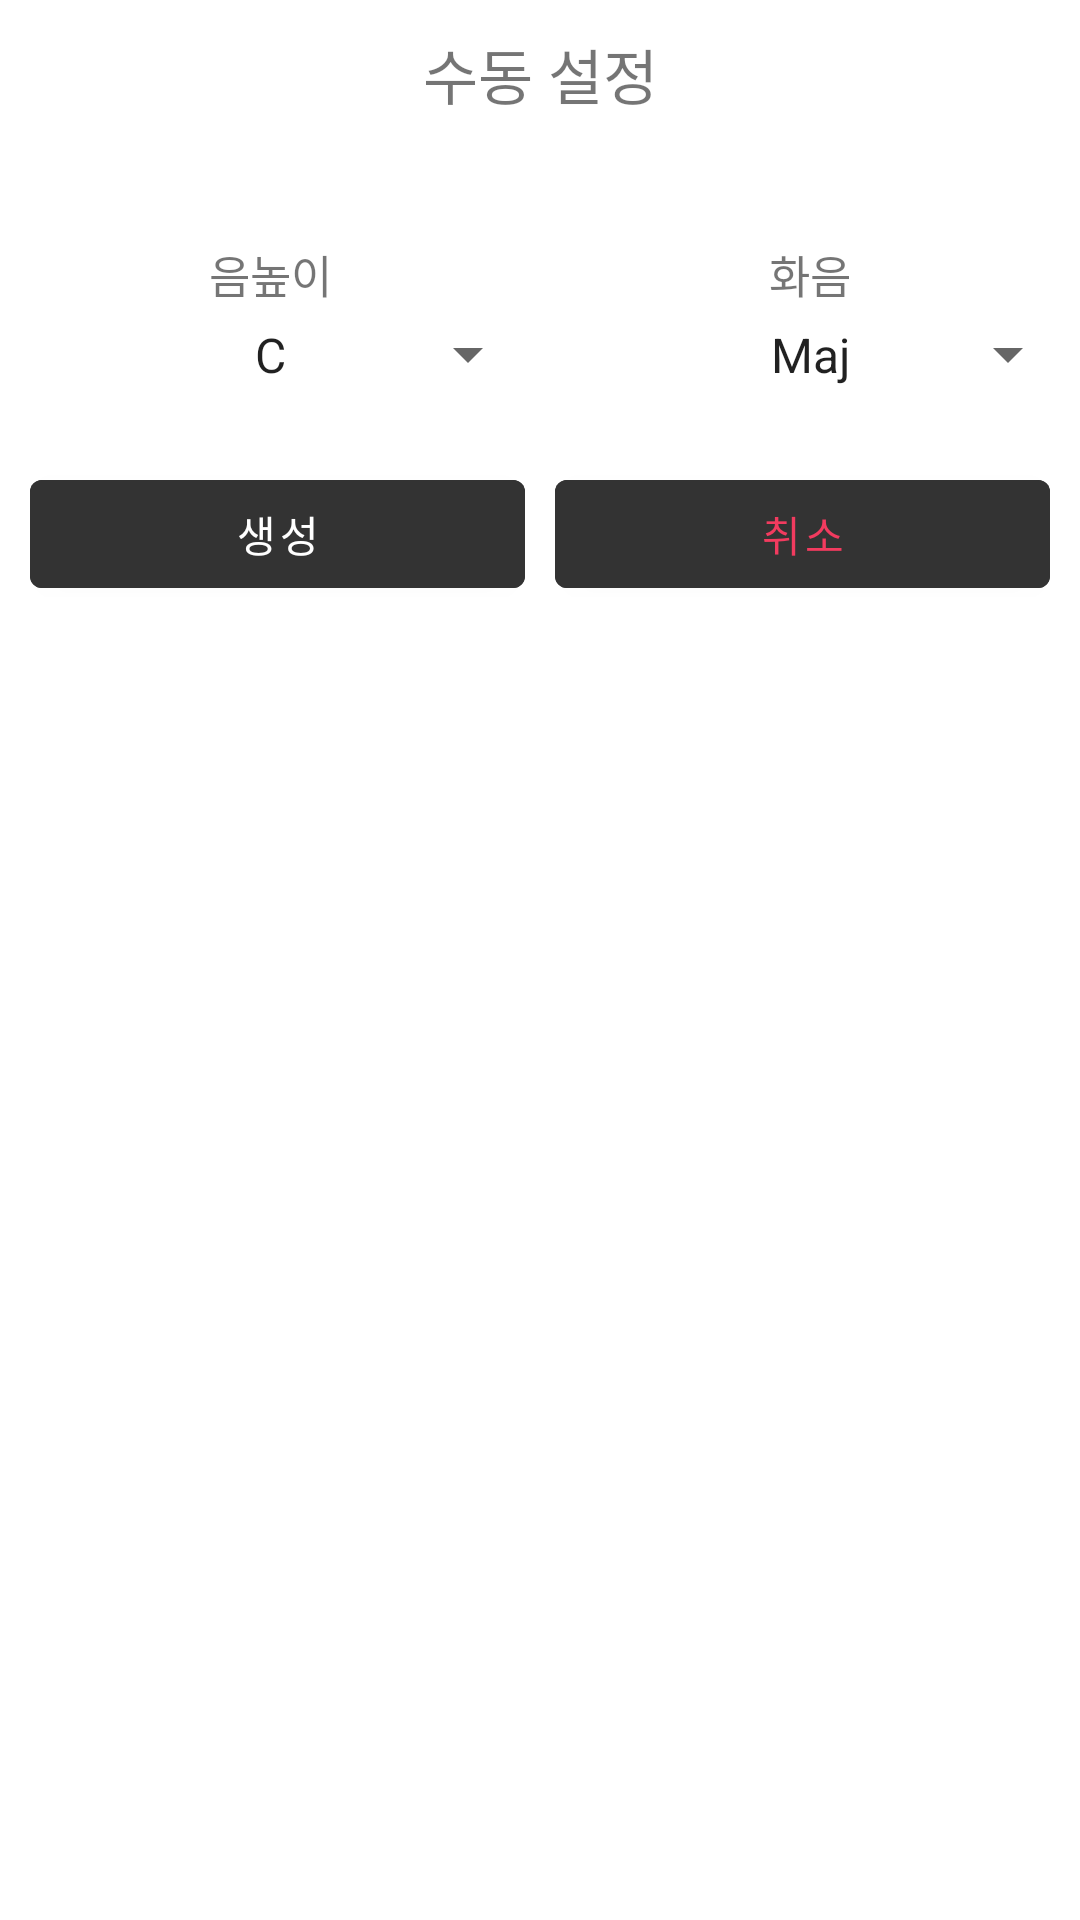

Layout XML and referenced resources for this Android screen:
<!-- AndroidManifest.xml: application theme AppTheme -->
<!-- res/layout/dialog_basic_technic_selector.xml -->
<?xml version="1.0" encoding="utf-8"?>
<LinearLayout xmlns:android="http://schemas.android.com/apk/res/android"
    android:orientation="vertical" android:layout_width="300dp"
    android:layout_height="wrap_content">

    
    <LinearLayout
        android:layout_width="match_parent"
        android:layout_height="wrap_content"
        android:layout_margin="10dp">

        <TextView
            android:layout_width="match_parent"
            android:layout_height="wrap_content"
            android:textSize="20sp"
            android:text="수동 설정"
            android:textAlignment="center">
        </TextView>

    </LinearLayout>

    
    <LinearLayout
        android:layout_width="match_parent"
        android:layout_height="1dp"
        android:background="@color/white"
        android:layout_marginTop="10dp"
        android:layout_marginBottom="10dp"
        android:layout_marginStart="15dp"
        android:layout_marginEnd="15dp">
    </LinearLayout>


    
    <LinearLayout
        android:layout_width="match_parent"
        android:layout_height="wrap_content"
        android:orientation="horizontal"
        android:layout_marginTop="10dp"
        android:layout_marginBottom="10dp">

        
        <LinearLayout
            android:layout_width="match_parent"
            android:layout_height="wrap_content"
            android:orientation="vertical"
            android:layout_weight="1">

            <TextView
                android:layout_width="match_parent"
                android:layout_height="wrap_content"
                android:text="음높이"
                android:textSize="15sp"
                android:textAlignment="center">

            </TextView>

            <Spinner
                android:layout_width="match_parent"
                android:layout_height="wrap_content"
                android:entries="@array/tech_chord_arr"
                android:textAlignment="center"
                android:padding="5dp"
                android:id="@+id/select_tech_basic_pitch_spinner">
            </Spinner>

        </LinearLayout>

        
        <LinearLayout
            android:layout_width="match_parent"
            android:layout_height="wrap_content"
            android:orientation="vertical"
            android:layout_weight="1">


            <TextView
                android:layout_width="match_parent"
                android:layout_height="wrap_content"
                android:text="화음"
                android:textSize="15sp"
                android:textAlignment="center">
            </TextView>

            <Spinner
                android:layout_width="match_parent"
                android:layout_height="wrap_content"
                android:entries="@array/tech_chord"
                android:textAlignment="center"
                android:padding="5dp"
                android:id="@+id/select_tech_basic_chord_spinner">
            </Spinner>

        </LinearLayout>

    </LinearLayout>

    
    <LinearLayout
        android:layout_width="match_parent"
        android:layout_height="wrap_content"
        android:layout_margin="10dp"
        android:orientation="horizontal">

        <com.google.android.material.button.MaterialButton
            android:layout_width="match_parent"
            android:layout_height="wrap_content"
            android:backgroundTint="@color/real_gray"
            android:layout_weight="1"
            android:layout_marginEnd="5dp"
            android:text="생성"
            android:textColor="@color/white"
            android:textAlignment="center"
            android:id="@+id/basic_tech_ok_btn">

        </com.google.android.material.button.MaterialButton>

        <com.google.android.material.button.MaterialButton
            android:layout_width="match_parent"
            android:layout_height="wrap_content"
            android:backgroundTint="@color/real_gray"
            android:layout_weight="1"
            android:layout_marginStart="5dp"
            android:text="취소"
            android:textColor="@color/red"
            android:textAlignment="center"
            android:id="@+id/basic_tech_cancel_btn">
        </com.google.android.material.button.MaterialButton>

    </LinearLayout>

</LinearLayout>
<!-- resources referenced by this layout -->
<resources>
  <string-array name="tech_chord">
          <item> Maj </item>
          <item> Min </item>
          <item> Dim </item>
          <item> Aug </item>
          <item> Maj-Maj-7 </item>
          <item> Maj-7 </item>
          <item> Min-7 </item>
          <item> Min-7(-5) </item>
          <item> dim-7 </item>
          <item> 7-sus-4 </item>
          <item> Maj-6 </item>
          <item> Min-6 </item>
      </string-array>
  <string-array name="tech_chord_arr">
          <item>C</item>
          <item>Db</item>
          <item>D</item>
          <item>Eb</item>
          <item>E</item>
          <item>F</item>
          <item>Gb</item>
          <item>G</item>
          <item>Ab</item>
          <item>A</item>
          <item>Bb</item>
          <item>B</item>
      </string-array>
  <color name="real_gray">#333333</color>
  <color name="red">#F23B5F</color>
  <color name="white">#FFFFFF</color>
  <style name="AppTheme" parent="Theme.MaterialComponents.Light.NoActionBar">
          
          <item name="colorPrimary">@color/colorPrimary</item>
          <item name="colorPrimaryDark">@color/colorPrimaryDark</item>
          <item name="colorAccent">@color/colorAccent</item>
  
          <item name="windowNoTitle">true</item>
          <item name="windowActionBar">false</item>
      </style>
  <color name="colorPrimary">#008577</color>
  <color name="colorPrimaryDark">#253A4B</color>
  <color name="colorAccent">#D81B60</color>
</resources>
